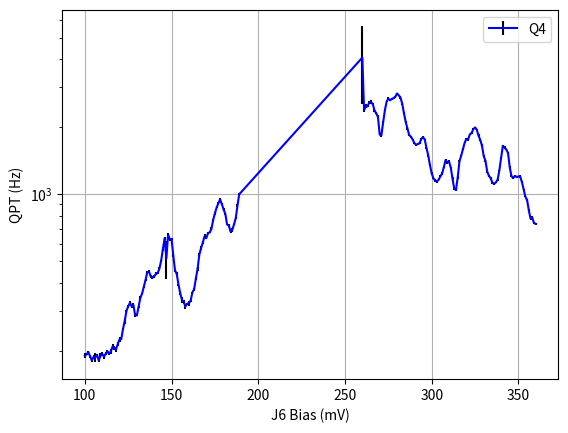

Write the Python code that produced this figure.
import matplotlib.pyplot as plt

Q4_J6Bias= [100, 101, 102, 103, 104, 105, 106, 107, 108, 109, 110, 111, 112, 113, 114, 115, 116, 117, 118, 119, 120, 121, 122, 123, 124, 125, 126, 127, 128, 129, 130, 131, 132, 133, 134, 135, 136, 137, 138, 139, 140, 141, 142, 143, 144, 145, 146, 147, 148, 149, 150, 151, 152, 153, 154, 155, 156, 157, 158, 159, 160, 161, 162, 163, 164, 165, 166, 167, 168, 169, 170, 171, 172, 173, 174, 175, 176, 177, 178, 179, 180, 181, 182, 183, 184, 185, 186, 187, 188, 189, 260, 261, 262, 263, 264, 265, 266, 267, 268, 269, 270, 271, 272, 273, 274, 275, 276, 277, 278, 279, 280, 281, 282, 283, 284, 285, 286, 287, 288, 289, 290, 291, 292, 293, 294, 295, 296, 297, 298, 299, 300, 301, 302, 303, 304, 305, 306, 307, 308, 309, 310, 311, 312, 313, 314, 315, 316, 317, 318, 319, 320, 321, 322, 323, 324, 325, 326, 327, 328, 329, 330, 331, 332, 333, 334, 335, 336, 337, 338, 339, 340, 341, 342, 343, 344, 345, 346, 347, 348, 349, 350, 351, 352, 353, 354, 355, 356, 357, 358, 359, 360]
Q4_J6ParityRate= [189.46248604756727, 192.48101963754704, 196.59931739903575, 188.81378224706066, 180.65549239178625, 186.8923660898295, 186.48843500236478, 191.42897132648028, 180.61834103714608, 189.6725712705306, 193.33787717360934, 187.5069596655574, 193.30481205905312, 198.42140083996804, 193.26713831483082, 198.33288961131785, 208.4924652155929, 205.50874743744006, 202.46853405156702, 213.87649899238818, 224.39940458588313, 224.9795298218174, 249.51528407082333, 271.2777720061664, 300.9142112446366, 315.0410236988339, 326.4397775940936, 315.2964271964267, 319.45908230855576, 287.7489257363187, 286.95212736728115, 313.9249172553277, 343.95441993406985, 359.0328826648584, 385.0081521923061, 413.61003815997685, 447.4959850093998, 450.6416147719248, 428.2232203058881, 423.30472075011335, 428.0616794734022, 440.58221534651403, 444.35734067038294, 464.22847964939956, 504.45183675843197, 568.4170554344315, 633.864694015053, 516.2982454574989, 659.2191824486157, 626.60509528672, 630.4673510226036, 530.6752705331269, 456.0135390361825, 439.14505765453595, 393.58691845486203, 360.5956347678202, 336.55750162840366, 329.67561206216436, 314.996739843043, 323.9485503708105, 324.82399350128145, 334.40932695113486, 363.4678475936883, 375.48820195957944, 418.83406245328183, 463.29513866745293, 535.5052092253804, 573.3970307585472, 606.7563461061777, 647.4365759135536, 635.6765836008325, 667.7730462276619, 674.8245702518888, 698.9750138691434, 766.9254607342891, 820.8764819092597, 871.2928392285636, 910.4201417136054, 945.5614383945799, 901.2612902229138, 853.1981790190777, 815.8559546652941, 731.5873742930659, 723.6499077057791, 680.1272837422258, 691.6127229467547, 731.2854111704838, 780.3369527561773, 887.8035559621671, 997.5921955663847, 4072.5061750729483, 2376.8503389885955, 2469.887772270996, 2464.1699626065842, 2568.125706325904, 2580.7274446945557, 2526.1704832040386, 2367.106365358236, 2293.0484126670262, 2212.8942764411627, 1844.6108925708568, 1831.7304008377776, 2091.7401151594695, 2367.7220281058694, 2590.583082542536, 2669.488948948996, 2622.9897078851623, 2663.7988261156406, 2680.888145949691, 2718.60151530219, 2814.9216168872463, 2763.3685276365327, 2696.1472674124584, 2534.914041681793, 2296.3518984993248, 2101.428719174837, 1960.3506495849283, 1836.5286143915368, 1804.682840281808, 1752.7739796171854, 1690.412624826416, 1656.6589090150787, 1677.0343110761687, 1685.0470692549768, 1763.4985177781464, 1794.091629107765, 1753.1959994736562, 1605.7871699408195, 1486.9801596105076, 1347.1219785286783, 1237.0509879924512, 1174.598469022971, 1150.8935151174624, 1137.0549783869615, 1161.014010276762, 1199.2598084808508, 1235.185580942488, 1319.1269914589336, 1419.2599101269661, 1383.676943116238, 1396.8350480578438, 1312.6641101060566, 1170.81122846787, 1057.2107519794747, 1042.142454581293, 1186.1690729137395, 1400.15318133645, 1483.8886890507206, 1585.8352021753135, 1694.8290165098524, 1765.0983688859847, 1757.000574536636, 1848.9236614197025, 1875.006193860461, 1949.3717446556495, 1985.6518551904603, 1936.8956815387942, 1824.1623939220397, 1744.2722963705698, 1644.976147857318, 1477.2604625505055, 1409.8058168254108, 1260.7612761495025, 1206.7789101899778, 1176.923793937758, 1124.2681266787401, 1111.3302895433417, 1127.60064462676, 1160.205230931452, 1275.1440207395726, 1452.6826965083221, 1641.1785115195942, 1614.0273853343936, 1581.2452287048782, 1527.0824760355963, 1316.4447960532925, 1202.383955701343, 1180.1542075184775, 1203.9990778117435, 1192.357936713439, 1198.12924713372, 1196.9193607374941, 1133.1195144771605, 1050.7006533171575, 974.2075221137968, 939.925750327327, 846.038088976104, 776.6793232794083, 783.1345476711524, 741.589946237125, 736.8723049792443]
Q4_J6ParityUncertainty= [4.647488514975332, 2.1896637202209024, 2.7289887013385123, 2.874470501121058, 3.5731658133853945, 4.420501190759736, 7.836285665974715, 1.8889818696358782, 2.858116360249083, 5.035231398365772, 3.362173317347432, 3.8549564162233305, 2.8292152206010193, 1.7660987499186975, 2.1528458247598783, 5.4160876437017995, 5.16033734250034, 3.8992786327722375, 5.594051280999653, 5.084073250579273, 6.154698616016563, 2.561539958566313, 3.1964974616026782, 7.961414824895967, 3.4215081604872557, 5.044415128989449, 5.006454203333596, 3.983757673072461, 6.0651098220645805, 6.219304803736712, 1.012587560174908, 3.537226827113292, 4.7517829983271405, 2.850231018773713, 4.006168444807028, 4.668989338161872, 7.170709620409837, 6.566762317461314, 7.189671919089666, 6.952683333407899, 6.265178718595829, 7.5637596379594525, 4.493647055584623, 7.373313697557684, 5.485239459516262, 9.153200147619076, 11.80320781667695, 98.42492168321284, 7.720957058267431, 8.229004567092304, 8.189200959361152, 9.785021093525573, 6.47934420306656, 8.121884570288268, 3.500615053224558, 5.862583303589137, 10.699297218343645, 5.352732117391013, 8.186984127048245, 2.841994111848584, 9.150714974533763, 3.540579152251984, 3.1766712395098717, 6.803120797524645, 5.982621995856853, 7.8393118081810265, 7.433066088313835, 10.163764800873532, 8.399694130506681, 13.653399256321, 7.722646248890518, 7.914974922373259, 6.282616082487878, 10.588867571293129, 9.007075014833784, 12.681149409533104, 9.153073073483409, 12.157761832829477, 12.050135182414598, 11.730358138737207, 10.788407790471558, 9.71382879481117, 6.775870863687727, 10.084544389259307, 9.159277232889266, 11.538907361145744, 7.096480879790127, 9.677971905372276, 13.571438203708674, 8.808557838605816, 1540.91667338256, 39.04982709782445, 50.799254344633695, 16.659759801983974, 29.614538682479697, 44.62092922580056, 18.541004789431284, 29.247028073708545, 22.538428183973497, 36.62613523301661, 10.245244574026357, 26.4721331076636, 23.957836412047605, 22.314782943028355, 11.407852127866647, 31.55221475919019, 17.67510499646807, 28.17152701110478, 16.298648211810857, 31.03279921015139, 19.735144215656447, 15.618987020108449, 34.2423231794254, 29.506215278991544, 25.146777912369135, 20.677200487203912, 29.95127092778281, 16.148831851618006, 16.773505287861187, 17.13150048179095, 11.742884756970792, 24.981372487362364, 18.59582909629958, 19.518135017902857, 17.620600938722458, 24.93500059083201, 6.538057180913818, 13.176551656775777, 18.191006270020065, 10.050609128331825, 14.086850536993861, 10.251947986138195, 16.091656284467152, 12.163650709890957, 7.952513640660638, 12.915025687176888, 14.761357862986383, 8.012038102403123, 17.83603036571263, 15.087594234566906, 20.200758159563208, 7.526352022980755, 17.878768738614017, 11.867973354539528, 10.15302765142991, 15.00665450578212, 12.630855381100858, 9.235065283104074, 19.089688996727876, 8.051918692652833, 12.115516111814953, 22.035165493467836, 11.860042292775313, 23.558586348953767, 14.508144313638654, 17.242047384172036, 13.765770413594543, 21.387316838872835, 15.102121952662772, 20.19774735470289, 16.854351992550114, 17.171679474365455, 18.24602093698953, 16.086450746232686, 13.73013519418564, 19.659921285974054, 13.800097429207247, 8.99114229098989, 12.784688623632505, 7.476102284332367, 6.941770222478694, 8.847415439515027, 18.19163470530749, 15.010409338213282, 16.180969544063373, 19.202677114664652, 16.070060567353043, 14.154851609931002, 11.685276386767603, 6.572239124484903, 10.029414516825407, 14.811086182381848, 16.251889502478843, 3.5529887684458665, 5.861129812209386, 10.305624135786557, 14.101393998732712, 10.507161348220029, 15.738837600946967, 8.391542355263297, 6.370128773644075]
Q4_J6Fidelity= [0.5733554099743238, 0.5756045984659343, 0.5779026738355414, 0.5754103305752117, 0.5090461081297786, 0.5641648062835077, 0.5805551514593292, 0.577376132155123, 0.5581437293509137, 0.5767216078599974, 0.5731351548449168, 0.5299961824982563, 0.5767776488693696, 0.5691788204171075, 0.5827379935504782, 0.5785741001199829, 0.546810059787785, 0.5844436845479446, 0.5837744385653136, 0.5589208831377757, 0.5790483217789824, 0.573168501534571, 0.539276204196657, 0.5737130154981028, 0.5559487516484616, 0.5755698537420983, 0.5742644517620759, 0.5674298094400236, 0.5494313210142867, 0.5786280015292482, 0.5800188576521518, 0.5825524071144208, 0.5804735475169822, 0.5770219845540835, 0.578264612632726, 0.5633730667513104, 0.5842044504332037, 0.5842478178702327, 0.5833698941686288, 0.5810674250730109, 0.5694949048791296, 0.5771109260870393, 0.5743415627685111, 0.5727549474347812, 0.5768676209421352, 0.5723313639171973, 0.5804345790841886, 0.6708884913065474, 0.5703982030567457, 0.5607653054162686, 0.5603815470861596, 0.5764067746364416, 0.5706701056129561, 0.57282179694135, 0.573885672802352, 0.5710582131587024, 0.5802412531771733, 0.5650744598654873, 0.575658162445506, 0.5730707588873876, 0.5682218596264993, 0.577922923933429, 0.5753851325453659, 0.5690230199882338, 0.5733746592322579, 0.5734203027250703, 0.5787135389370325, 0.5746521777282942, 0.5758168516387101, 0.5788834730578164, 0.5755247525042355, 0.5776301572288939, 0.5717171036564883, 0.5782305246773388, 0.5779728628946628, 0.5743921141213679, 0.5698556224582949, 0.577474026005087, 0.5651846995960944, 0.5766164177105727, 0.5745809689921743, 0.5555672498636404, 0.5731408649695223, 0.5767126662137801, 0.575218249062505, 0.5744858751303303, 0.5726383178674457, 0.5690229175428593, 0.5639650139045121, 0.5694533943112682, 0.5638685475693399, 0.4322836184728437, 0.4566999595126211, 0.4756915782796318, 0.49529312010823, 0.4879526605847447, 0.49531002843540695, 0.5050173663239336, 0.5126595284951021, 0.504098404208549, 0.5067379487929691, 0.5183728778279222, 0.5109493715256125, 0.509514148604042, 0.5640265754972753, 0.5648410832410332, 0.5541945071907565, 0.5665231138416769, 0.56054981088085, 0.5609470631594703, 0.5565167901927585, 0.5595285637662982, 0.5566458945855128, 0.5620962006149776, 0.5494520018784945, 0.554567152853627, 0.5502653845368896, 0.5605205275637779, 0.5680257690852863, 0.5605952379411299, 0.5828150917509207, 0.558342029067469, 0.5778707127312493, 0.5875756409623616, 0.5868686651126941, 0.581405360509954, 0.5931029082331136, 0.5921787741578005, 0.5864703785438694, 0.5836257310603592, 0.5820286865865885, 0.5884407379630472, 0.5899085508563421, 0.5928781268193236, 0.5911166421317222, 0.5902391278025416, 0.5959801995618716, 0.5949831082730426, 0.5925001727068049, 0.5854229783524332, 0.5846320990205467, 0.5820169805544292, 0.5786321823692459, 0.5879166817812758, 0.5839239403083214, 0.5692703914279195, 0.5828442476295393, 0.5757870543004291, 0.578894449186347, 0.5871714873518944, 0.5705260988874511, 0.5773781272717882, 0.5813734004916296, 0.5783378890482997, 0.5860603748036781, 0.567728264773433, 0.5780898153604346, 0.578276820363463, 0.5850551054212813, 0.582188163608347, 0.5815613156149534, 0.5796043894775159, 0.5866267974316619, 0.5869520916875098, 0.5882667009770695, 0.5913314963817613, 0.5834010157415305, 0.5573079643009369, 0.584145478173676, 0.5668410779865807, 0.5663439809070686, 0.5975638139668322, 0.5897720333884853, 0.5954782887007342, 0.5913786425120569, 0.49711617270946484, 0.5683320436792367, 0.5914763072439252, 0.5780958558357803, 0.5886466492855249, 0.5650784086015593, 0.5796684438764648, 0.5653900213761838, 0.5882753239722681, 0.5872210761271712, 0.5955896320265006, 0.5904337581490878, 0.5957299394996369, 0.5808892828252432, 0.5920450456711336, 0.5906982919128655]

### J6 Bias offset
J6_Offset = 0
Q4_J6Bias[:] = [bias-J6_Offset for bias in Q4_J6Bias]

plt.errorbar(Q4_J6Bias, Q4_J6ParityRate,yerr=Q4_J6ParityUncertainty, label='Q4', ecolor='k', capthick=4,color='b')
plt.xlabel('J6 Bias (mV)')
plt.ylabel('QPT (Hz)')
plt.yscale('log')
plt.grid()
plt.legend()
plt.draw()
plt.show()